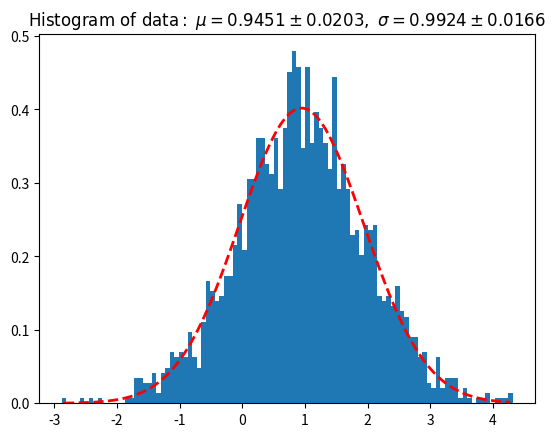

Recreate this plot in Python. (Note: this script raises an exception after producing the figure.)
from matplotlib.pyplot import *
from numpy import *
from scipy.stats import norm, chisquare, poisson, chi2
from scipy.optimize import curve_fit


class analyse:
    def __init__(self,data,dbm = False):
        self.data = data
        if (dbm):
            self.data  = 10**(self.data/10)
        self.norm_fittting()
        
    def norm_fittting(self):


        n, bins    = histogram(self.data,100,density=True)
        centers    = 0.5*(bins[1:]+bins[:-1])
        P0         = [mean(self.data), sqrt(mean((self.data-mean(self.data))**2))]
        try:
            pars, cov           = curve_fit(lambda x, mu, sig : norm.pdf(x, loc=mu, scale=sig), centers, n, P0)
            self.mu, self.sigma = pars
            self.mu_error       = sqrt(cov[0,0])
            self.sigma_error    = sqrt(cov[1,1])
        except:
            self.mu, self.sigma = P0
            self.mu_error       = 0
            self.sigma_error    = 0

        # (self.mu, self.sigma) = norm.fit(self.data)

    def chisqure(self,x,y):
        return mean((x-y)**2/y)

    def histogram(self,cut = None):
        n, bins, patches  = hist(self.data,100,density=True)
        xx_middle = 0.5 * (bins[1:] + bins[:-1])
        if (cut):
            this_cut = self.mu + cut
        y2 = norm.pdf(xx_middle, self.mu, self.sigma)

        l = plot(xx_middle, y2, 'r--', linewidth=2)
        title(r'$\mathrm{Histogram\ of\ data:}\ \mu=%.4f\pm%.4f,\ \sigma=%.4f\pm%.4f$' %(
            self.mu,
            self.mu_error,
            self.sigma,
            self.sigma_error))
        print(f"chisqure = {chisquare(n,y2)}")
        if (cut):
            plot([this_cut,this_cut], [min(n),max(n)],label = f"{cut}"+r"$\sigma$")
        tight_layout()
        show()
        return n, xx_middle, patches


if __name__ == "__main__":
    data = np.random.normal(1,1,2000)
    an = analyse(data)
    print(an.mu, an.sigma)
    print(mean(data),sqrt(mean((data-mean(data))**2)))
    an.histogram(1.645)